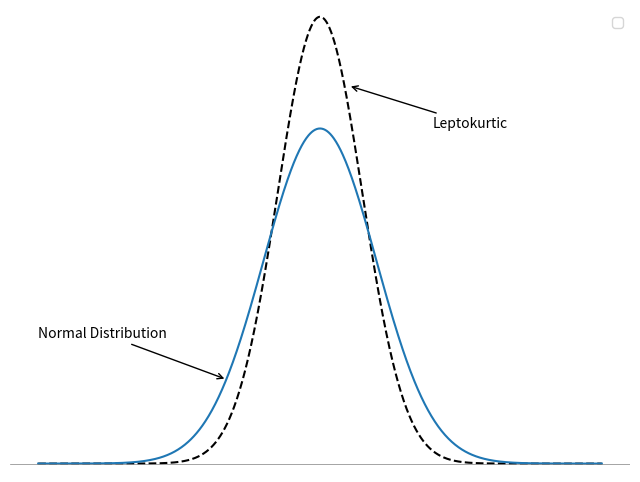

Recreate this plot in Python.
import numpy as np
from scipy.stats import norm, kurtosis
import matplotlib.pyplot as plt

# Generate data
x = np.linspace(-5, 5, 1000)
normal_dist = norm.pdf(x, 0, 1)  # Normal distribution with mean 0 and standard deviation 1
leptokurtic_dist = norm.pdf(x, 0, 0.75)  # Leptokurtic distribution with mean 0 and standard deviation 0.75

# Calculate kurtosis
kurtosis_normal = kurtosis(normal_dist)  # Kurtosis of the normal distribution
kurtosis_leptokurtic = kurtosis(leptokurtic_dist)  # Kurtosis of the leptokurtic distribution

# Plotting the distributions
plt.figure(figsize=(8, 6))
plt.plot(x, leptokurtic_dist, linestyle='--', color='black')
plt.plot(x, normal_dist)

# Show x-axis
plt.axhline(0, color='gray', linewidth=0.5)

# Remove spines and tickers
plt.gca().spines.values()
for spine in plt.gca().spines.values():
    spine.set_visible(False)
plt.xticks([])
plt.yticks([])

# Add text labels
plt.annotate(
    'Normal Distribution',
    xytext=(-5, 0.15),
    xy=(-1.65, 0.1),
    arrowprops=dict(arrowstyle='->')
)
plt.annotate(
    'Leptokurtic',
    xytext=(2, 0.4),
    xy=(0.5, 0.45), 
    arrowprops=dict(arrowstyle='->')
)

# Display the plot
plt.ylim(-0.01, 0.54)
plt.legend()
plt.savefig('figure7.png', transparent=True)
plt.show()